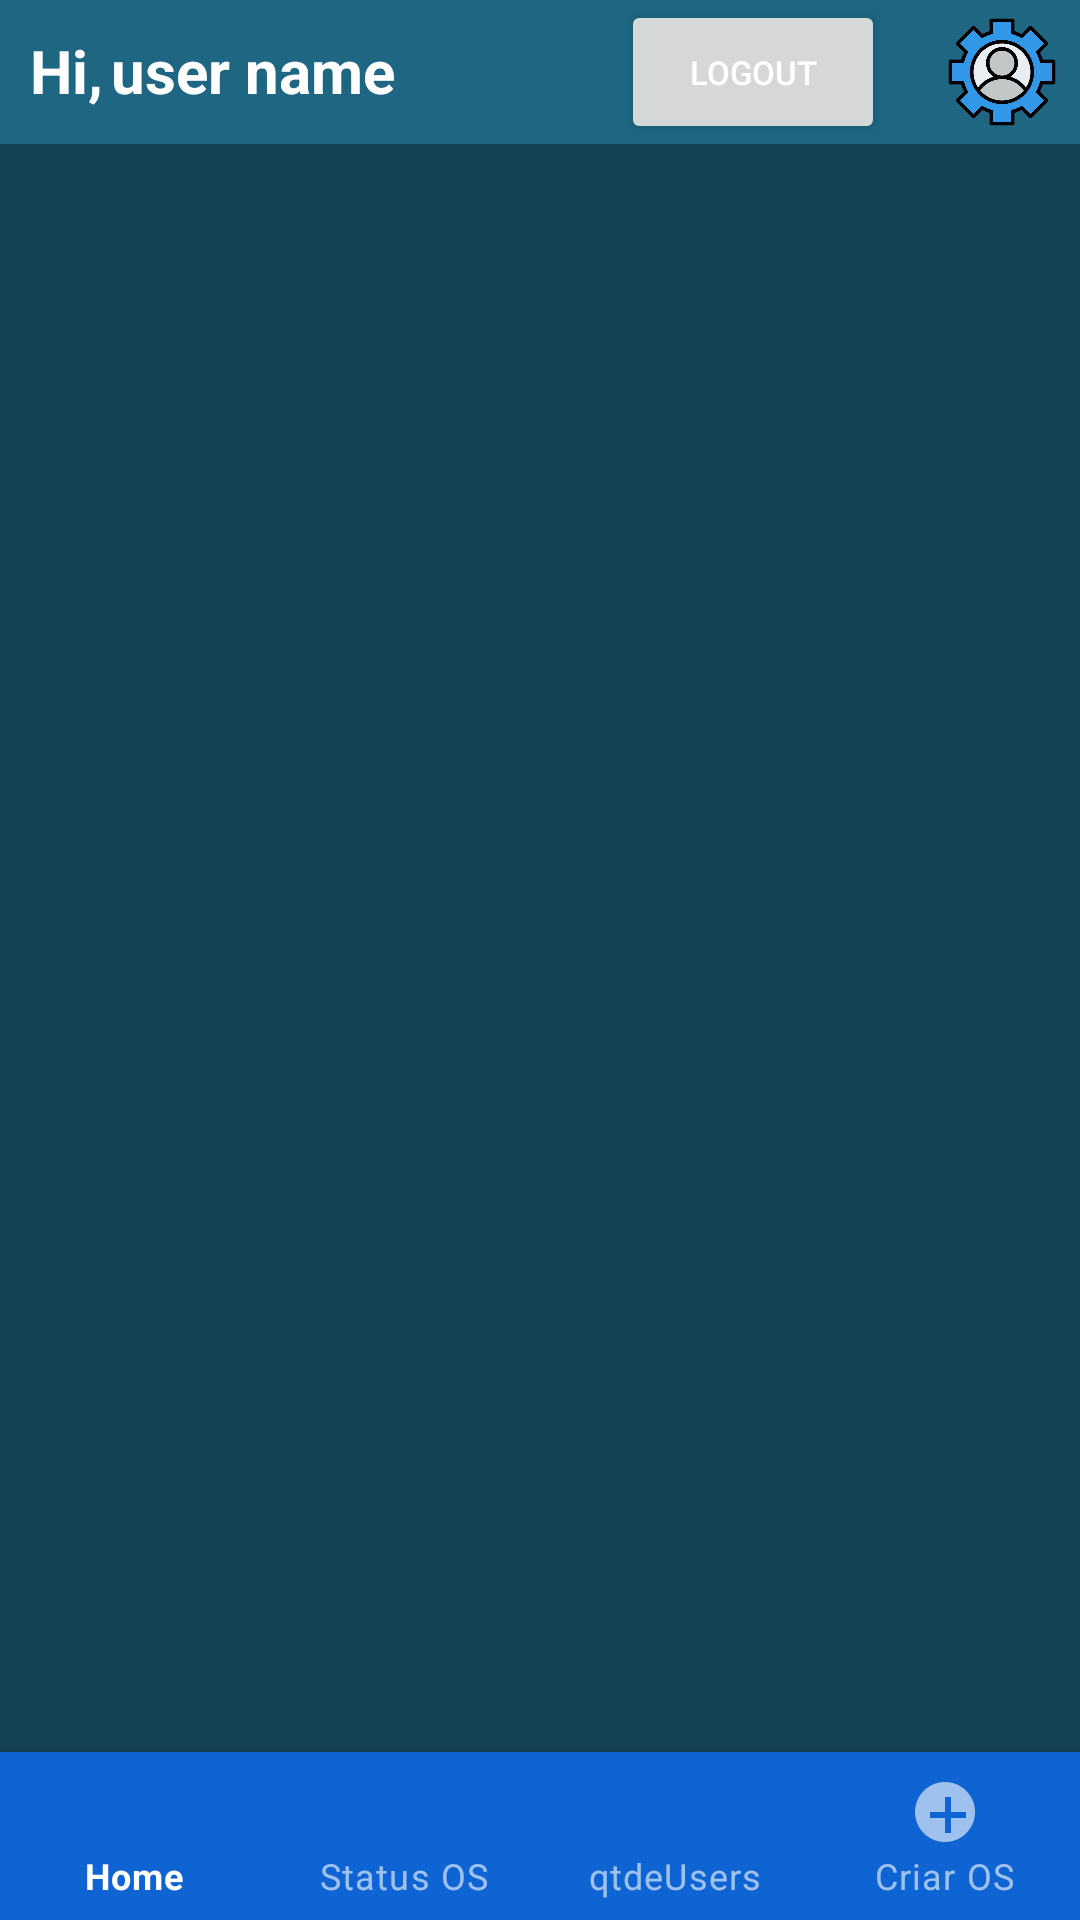

Produce the Android XML layout that renders to this screen, including the resource entries it uses.
<!-- AndroidManifest.xml: application theme Theme.SistemaIntegradoContinuo -->
<!-- res/layout/activity_main_menu.xml -->
<?xml version="1.0" encoding="utf-8"?>
<androidx.constraintlayout.widget.ConstraintLayout xmlns:android="http://schemas.android.com/apk/res/android"
    xmlns:app="http://schemas.android.com/apk/res-auto"
    xmlns:tools="http://schemas.android.com/tools"
    android:layout_width="match_parent"
    android:layout_height="match_parent"
    android:background="@drawable/background_cadastro_empresa"
    tools:context=".mainMenu.MainMenu">

    <RelativeLayout
        android:id="@+id/relativeLayout"
        android:layout_width="match_parent"
        android:layout_height="48dp"
        android:background="#1E6682"
        app:layout_constraintEnd_toEndOf="parent"
        app:layout_constraintStart_toStartOf="parent"
        app:layout_constraintTop_toTopOf="parent">

        <TextView
            android:id="@+id/textView5"
            android:layout_width="wrap_content"
            android:layout_height="wrap_content"
            android:padding="10sp"
            android:text="@string/seja_bem_vindo"
            android:textColor="@color/white"
            android:textSize="20sp"
            android:textStyle="bold" />

        <TextView
            android:id="@+id/textView6"
            android:layout_width="wrap_content"
            android:layout_height="wrap_content"
            android:layout_marginStart="27dp"
            android:padding="10sp"
            android:text="user name"
            android:textColor="@color/white"
            android:textSize="20sp"
            android:textStyle="bold" />

        <ImageView
            android:id="@+id/iconSair"
            android:layout_width="42dp"
            android:layout_height="42dp"
            android:layout_alignParentEnd="true"
            android:layout_marginStart="5sp"
            android:layout_marginTop="5sp"
            android:layout_marginEnd="5sp"
            android:layout_marginBottom="5sp"
            app:srcCompat="@drawable/protecao_do_usuario" />

        <Button
            android:id="@+id/btnUserLogOut"
            android:layout_width="wrap_content"
            android:layout_height="match_parent"
            android:layout_alignParentEnd="true"
            android:layout_marginEnd="65dp"
            android:textColor="@color/white"
            android:text="Logout"
            android:textSize="11sp"
            app:icon="@drawable/sair"
           />

    </RelativeLayout>

    <FrameLayout
        android:id="@+id/frame_layout"
        android:layout_width="396dp"
        android:layout_height="616dp"
        android:layout_above="@id/bottom_navigation_View"
        app:layout_constraintBottom_toTopOf="@+id/bottom_navigation_View"
        app:layout_constraintEnd_toEndOf="parent"
        app:layout_constraintStart_toStartOf="parent"
        app:layout_constraintTop_toBottomOf="@+id/relativeLayout" />

    <com.google.android.material.bottomnavigation.BottomNavigationView
        android:id="@+id/bottom_navigation_View"
        style="@style/Widget.App.BottomNavigationView"
        android:layout_width="match_parent"
        android:layout_height="wrap_content"
        android:background="#0E64D2"
        app:labelVisibilityMode="labeled"
        app:layout_constraintBottom_toBottomOf="parent"
        app:layout_constraintEnd_toEndOf="parent"
        app:layout_constraintStart_toStartOf="parent"
        app:menu="@menu/bottom_nav_menu" />

</androidx.constraintlayout.widget.ConstraintLayout>
<!-- resources referenced by this layout -->
<resources>
  <color name="white">#FFFFFFFF</color>
  <!-- drawable background_cadastro_empresa (drawable) -->
  <?xml version="1.0" encoding="utf-8"?>
  <selector xmlns:android="http://schemas.android.com/apk/res/android">
      <item>
          <shape android:shape="rectangle">
              <gradient android:angle="90" android:startColor="@color/purple_200" android:endColor="@color/purple_200" />
          </shape>
      </item>
  </selector>
  <!-- drawable protecao_do_usuario: png bitmap (drawable, 31937 bytes) -->
  <!-- drawable sair: png bitmap (drawable, 403 bytes) -->
  <string name="seja_bem_vindo">Hi,</string>
  <style name="Widget.App.BottomNavigationView" parent="Widget.MaterialComponents.BottomNavigationView.Colored">
          <item name="materialThemeOverlay">@style/ThemeOverlay.App.BottomNavigationView</item>
      </style>
  <style name="Theme.SistemaIntegradoContinuo" parent="Theme.MaterialComponents.DayNight.NoActionBar">
          
          <item name="colorPrimary">@color/purple_200</item>
          <item name="colorPrimaryVariant">@color/purple_700</item>
          <item name="colorOnPrimary">@color/white</item>
          
          <item name="colorSecondary">@color/teal_200</item>
          <item name="colorSecondaryVariant">@color/teal_700</item>
          <item name="colorOnSecondary">@color/black</item>
          
          <item name="android:statusBarColor">?attr/colorPrimaryVariant</item>
          
      </style>
  <color name="purple_200">#134254</color>
  <style name="ThemeOverlay.App.BottomNavigationView" parent="">
          <item name="colorPrimary">@color/white</item>
  
      </style>
  <color name="purple_700">#134254</color>
  <color name="teal_200">#FF03DAC5</color>
  <color name="teal_700">#134254</color>
  <color name="black">#FF000000</color>
</resources>
